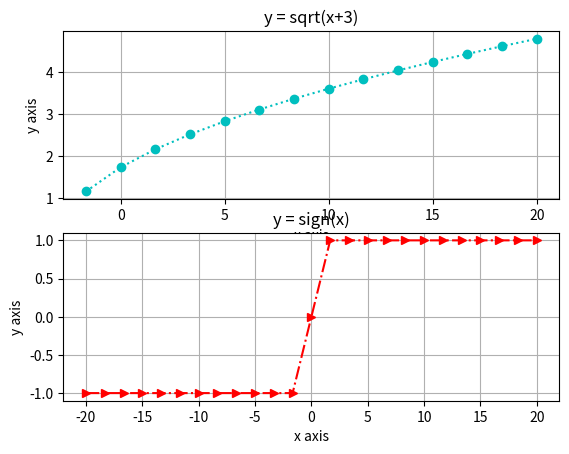

Write the Python code that produced this figure.
import matplotlib.pyplot as plt
import numpy as np

x = np.linspace(-20, 20, 25)

func1 = plt.subplot(2, 1, 1)
func1.plot(x, np.sqrt(x+3), ':co')
plt.title('y = sqrt(x+3)')
plt.xlabel('x axis')
plt.ylabel('y axis')
func1.grid(True)

func2 = plt.subplot(2, 1, 2)
func2.plot(x, np.sign(x), '-.r>')
plt.title('y = sign(x)')
plt.xlabel('x axis')
plt.ylabel('y axis')
func2.grid(True)

plt.show()